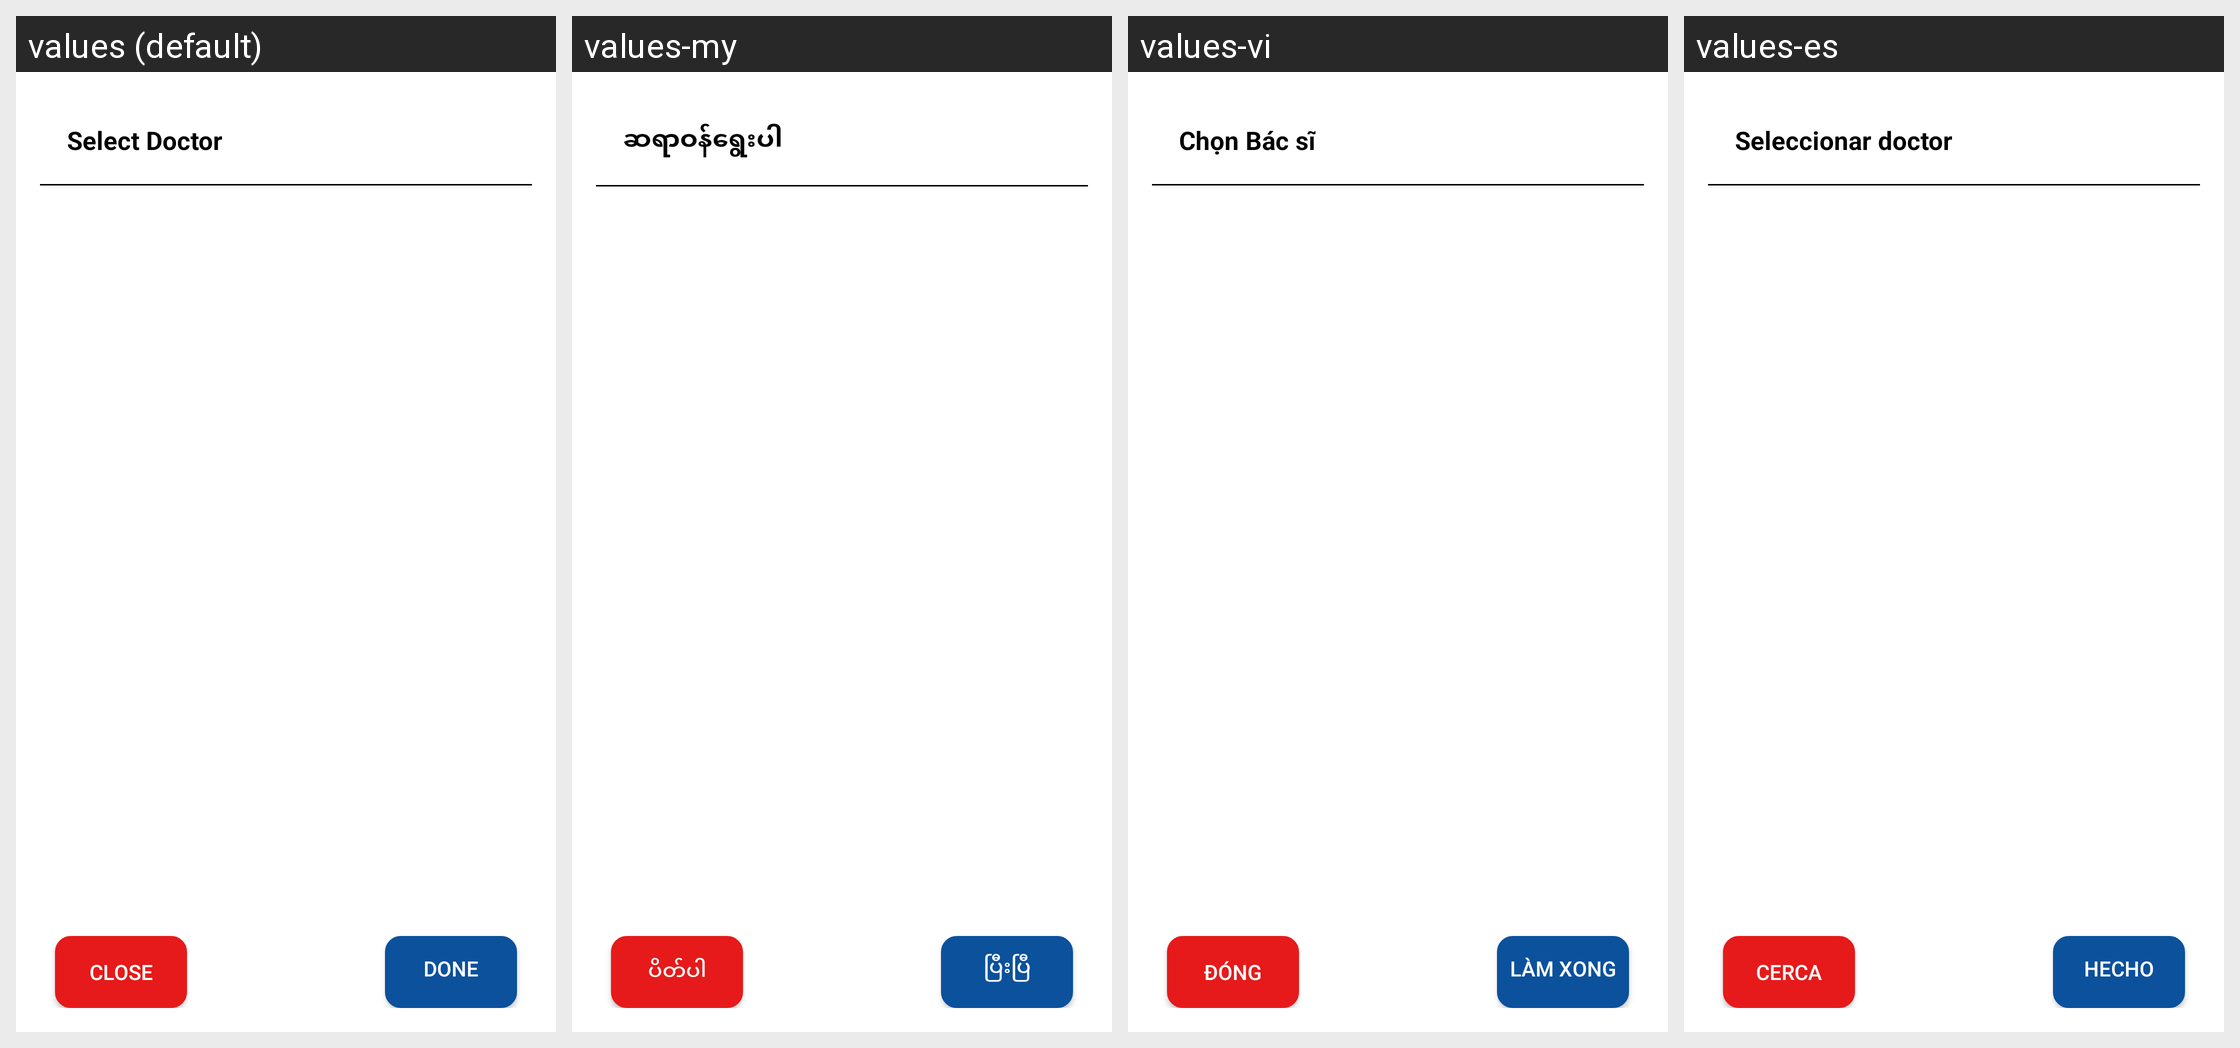

Locale-by-locale string values for the Android screen shown in this grid:
Android screen res/layout/popup_missed_selection.xml rendered under 4 locales, left to right: values (default), values-my, values-vi, values-es. Device: Nexus 5 (rendered at 1080×1920; each locale shown at half size, 540×960, under a caption strip naming it); theme AppTheme.
Other locales in the repository, not shown: values-fr, values-pt, values-zh.
Strings drawn on this screen, with the default value and each locale's value (text and hints the layout hard-codes, and strings that could not be matched under every locale, appear in the picture but are not listed):

sclt_doc
  values: Select Doctor
  values-my: ဆရာဝန်ရွေးပါ
  values-vi: Chọn Bác sĩ
  values-es: Seleccionar doctor

CLOSE
  values: CLOSE
  values-my: ပိတ်ပါ
  values-vi: ĐÓNG
  values-es: CERCA

done
  values: Done
  values-my: ပြီးပြီ
  values-vi: Làm xong
  values-es: Hecho
